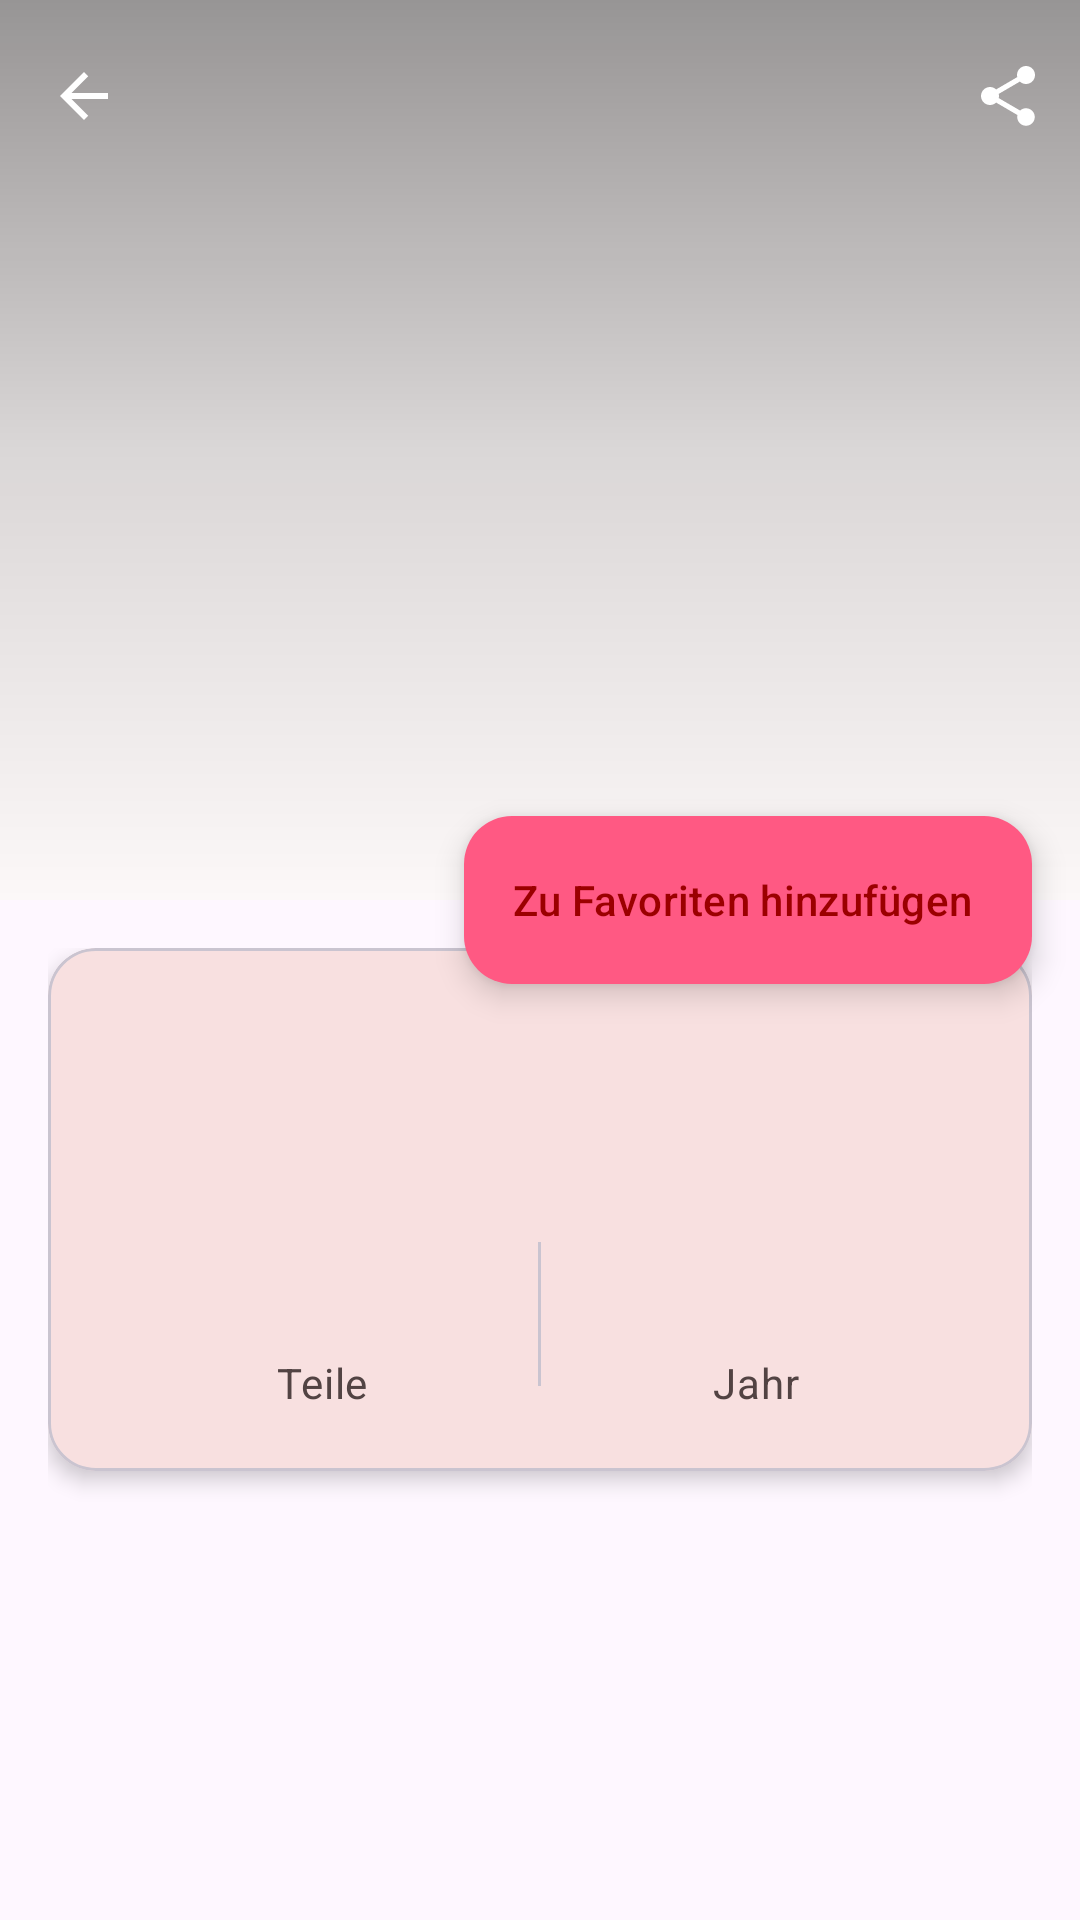

The Android layout XML behind this screen, and the referenced resources:
<!-- AndroidManifest.xml: application theme Theme.Brixie -->
<!-- res/layout/activity_set_detail.xml -->
<?xml version="1.0" encoding="utf-8"?>
<androidx.coordinatorlayout.widget.CoordinatorLayout xmlns:android="http://schemas.android.com/apk/res/android"
    xmlns:app="http://schemas.android.com/apk/res-auto"
    xmlns:tools="http://schemas.android.com/tools"
    android:layout_width="match_parent"
    android:layout_height="match_parent"
    tools:context=".ui.setdetail.SetDetailActivity">

    <com.google.android.material.appbar.AppBarLayout
        android:id="@+id/appBarLayout"
        android:layout_width="match_parent"
        android:layout_height="300dp">

        <com.google.android.material.appbar.CollapsingToolbarLayout
            android:id="@+id/collapsingToolbar"
            android:layout_width="match_parent"
            android:layout_height="match_parent"
            app:contentScrim="?attr/colorPrimary"
            app:statusBarScrim="?attr/colorPrimaryVariant"
            app:layout_scrollFlags="scroll|exitUntilCollapsed">

            <ImageView
                android:id="@+id/imageSetLarge"
                android:layout_width="match_parent"
                android:layout_height="match_parent"
                android:scaleType="centerCrop"
                app:layout_collapseMode="parallax"
                android:contentDescription="@string/set_image" />

            <View
                android:layout_width="match_parent"
                android:layout_height="match_parent"
                android:background="@drawable/scrim_gradient"
                app:layout_collapseMode="parallax" />

            <com.google.android.material.appbar.MaterialToolbar
                android:id="@+id/toolbar"
                android:layout_width="match_parent"
                android:layout_height="?attr/actionBarSize"
                app:layout_collapseMode="pin"
                app:navigationIcon="@drawable/ic_arrow_back_24"
                app:menu="@menu/set_detail_menu" />

        </com.google.android.material.appbar.CollapsingToolbarLayout>

    </com.google.android.material.appbar.AppBarLayout>

    <androidx.core.widget.NestedScrollView
        android:layout_width="match_parent"
        android:layout_height="match_parent"
        app:layout_behavior="@string/appbar_scrolling_view_behavior">

        <LinearLayout
            android:layout_width="match_parent"
            android:layout_height="wrap_content"
            android:orientation="vertical"
            android:padding="16dp">

            <com.google.android.material.card.MaterialCardView
                android:layout_width="match_parent"
                android:layout_height="wrap_content"
                android:layout_marginBottom="16dp"
                app:cardElevation="4dp"
                app:cardCornerRadius="16dp">

                <LinearLayout
                    android:layout_width="match_parent"
                    android:layout_height="wrap_content"
                    android:orientation="vertical"
                    android:padding="20dp">

                    <TextView
                        android:id="@+id/textSetName"
                        android:layout_width="match_parent"
                        android:layout_height="wrap_content"
                        android:textAppearance="?attr/textAppearanceHeadlineSmall"
                        android:textColor="?attr/colorOnSurface"
                        android:fontFamily="sans-serif-medium"
                        tools:text="Creator Expert Big Ben" />

                    <TextView
                        android:id="@+id/textSetNumber"
                        android:layout_width="match_parent"
                        android:layout_height="wrap_content"
                        android:layout_marginTop="8dp"
                        android:textAppearance="?attr/textAppearanceBodyLarge"
                        android:textColor="?attr/colorOnSurfaceVariant"
                        tools:text="Set Nr.: 10253-1" />

                    <LinearLayout
                        android:layout_width="match_parent"
                        android:layout_height="wrap_content"
                        android:layout_marginTop="16dp"
                        android:orientation="horizontal">

                        <LinearLayout
                            android:layout_width="0dp"
                            android:layout_height="wrap_content"
                            android:layout_weight="1"
                            android:orientation="vertical"
                            android:gravity="center">

                            <TextView
                                android:id="@+id/textPartsCount"
                                android:layout_width="wrap_content"
                                android:layout_height="wrap_content"
                                android:textAppearance="?attr/textAppearanceHeadlineMedium"
                                android:textColor="?attr/colorPrimary"
                                android:fontFamily="sans-serif-medium"
                                tools:text="4163" />

                            <TextView
                                android:layout_width="wrap_content"
                                android:layout_height="wrap_content"
                                android:textAppearance="?attr/textAppearanceBodyMedium"
                                android:textColor="?attr/colorOnSurfaceVariant"
                                android:text="Teile" />

                        </LinearLayout>

                        <View
                            android:layout_width="1dp"
                            android:layout_height="48dp"
                            android:background="?attr/colorOutlineVariant" />

                        <LinearLayout
                            android:layout_width="0dp"
                            android:layout_height="wrap_content"
                            android:layout_weight="1"
                            android:orientation="vertical"
                            android:gravity="center">

                            <TextView
                                android:id="@+id/textYear"
                                android:layout_width="wrap_content"
                                android:layout_height="wrap_content"
                                android:textAppearance="?attr/textAppearanceHeadlineMedium"
                                android:textColor="?attr/colorPrimary"
                                android:fontFamily="sans-serif-medium"
                                tools:text="2016" />

                            <TextView
                                android:layout_width="wrap_content"
                                android:layout_height="wrap_content"
                                android:textAppearance="?attr/textAppearanceBodyMedium"
                                android:textColor="?attr/colorOnSurfaceVariant"
                                android:text="Jahr" />

                        </LinearLayout>

                    </LinearLayout>

                </LinearLayout>

            </com.google.android.material.card.MaterialCardView>

            <LinearLayout
                android:id="@+id/layoutError"
                android:layout_width="match_parent"
                android:layout_height="wrap_content"
                android:layout_margin="16dp"
                android:orientation="vertical"
                android:gravity="center"
                android:visibility="gone">

                <TextView
                    android:id="@+id/textError"
                    android:layout_width="wrap_content"
                    android:layout_height="wrap_content"
                    android:textAppearance="?attr/textAppearanceBodyMedium"
                    android:textColor="?attr/colorError"
                    android:textAlignment="center"
                    tools:text="Fehler beim Laden der Set-Details" />

                <com.google.android.material.button.MaterialButton
                    android:id="@+id/buttonRetry"
                    android:layout_width="wrap_content"
                    android:layout_height="wrap_content"
                    android:layout_marginTop="8dp"
                    android:text="@string/retry"
                    style="@style/Widget.Material3.Button.TextButton" />

            </LinearLayout>

            <ProgressBar
                android:id="@+id/progressBar"
                android:layout_width="wrap_content"
                android:layout_height="wrap_content"
                android:layout_gravity="center"
                android:layout_margin="16dp"
                android:visibility="gone" />

        </LinearLayout>

    </androidx.core.widget.NestedScrollView>

    <com.google.android.material.floatingactionbutton.ExtendedFloatingActionButton
        android:id="@+id/fabFavorite"
        android:layout_width="wrap_content"
        android:layout_height="wrap_content"
        android:layout_marginEnd="16dp"
        android:layout_marginBottom="16dp"
        android:text="@string/add_favorite"
        app:icon="@drawable/ic_favorite_outline_24"
        app:layout_anchor="@id/appBarLayout"
        app:layout_anchorGravity="bottom|end" />

</androidx.coordinatorlayout.widget.CoordinatorLayout>
<!-- resources referenced by this layout -->
<resources>
  <!-- drawable ic_arrow_back_24 (drawable) -->
  <vector xmlns:android="http://schemas.android.com/apk/res/android"
      android:width="24dp"
      android:height="24dp"
      android:viewportWidth="24"
      android:viewportHeight="24">
    <path
        android:fillColor="#FFFFFFFF"
        android:pathData="M20,11H7.83l5.59,-5.59L12,4l-8,8 8,8 1.41,-1.41L7.83,13H20v-2z"/>
  </vector>
  <!-- drawable scrim_gradient (drawable) -->
  <?xml version="1.0" encoding="utf-8"?>
  <shape xmlns:android="http://schemas.android.com/apk/res/android"
      android:shape="rectangle">
      <gradient
          android:angle="90"
          android:startColor="#00000000"
          android:centerColor="#22000000"
          android:endColor="#66000000" />
  </shape>
  <string name="add_favorite">Zu Favoriten hinzufügen</string>
  <string name="retry">Erneut versuchen</string>
  <string name="set_image">Set Bild</string>
  <style name="Theme.Brixie" parent="Theme.Material3.DayNight.NoActionBar">
          
          <item name="colorPrimary">@color/lego_red</item>
          <item name="colorOnPrimary">@color/white</item>
          <item name="colorPrimaryContainer">@color/lego_red_light</item>
          <item name="colorOnPrimaryContainer">@color/lego_red_dark</item>
          
          
          <item name="colorSecondary">@color/lego_blue</item>
          <item name="colorOnSecondary">@color/white</item>
          <item name="colorSecondaryContainer">@color/lego_blue_light</item>
          <item name="colorOnSecondaryContainer">@color/lego_blue_dark</item>
          
          
          <item name="colorTertiary">@color/lego_yellow</item>
          <item name="colorOnTertiary">@color/black</item>
          <item name="colorTertiaryContainer">@color/lego_yellow_light</item>
          <item name="colorOnTertiaryContainer">@color/lego_yellow_dark</item>
          
          
          <item name="colorSurface">@color/surface_light</item>
          <item name="colorOnSurface">@color/on_surface_light</item>
          <item name="colorSurfaceVariant">@color/surface_variant_light</item>
          <item name="colorOnSurfaceVariant">@color/on_surface_variant_light</item>
          
          
          <item name="android:statusBarColor">?attr/colorSurface</item>
          <item name="android:windowLightStatusBar" tools:targetApi="m">true</item>
          <item name="android:navigationBarColor">?attr/colorSurface</item>
          <item name="android:windowLightNavigationBar" tools:targetApi="o">true</item>
          
          
          <item name="android:windowTranslucentStatus">false</item>
          <item name="android:windowTranslucentNavigation">false</item>
      </style>
  <color name="lego_red">#FFD50000</color>
  <color name="white">#FFFFFFFF</color>
  <color name="lego_red_light">#FFFF5983</color>
  <color name="lego_red_dark">#FF9B0000</color>
  <color name="lego_blue">#FF0D47A1</color>
  <color name="lego_blue_light">#FF5472D3</color>
  <color name="lego_blue_dark">#FF002171</color>
  <color name="lego_yellow">#FFFFD600</color>
  <color name="black">#FF000000</color>
  <color name="lego_yellow_light">#FFFFFF52</color>
  <color name="lego_yellow_dark">#FFC7A500</color>
  <color name="surface_light">#FFFCF8F8</color>
  <color name="on_surface_light">#FF1C1B1B</color>
  <color name="surface_variant_light">#FFF0E0E0</color>
  <color name="on_surface_variant_light">#FF524343</color>
</resources>
